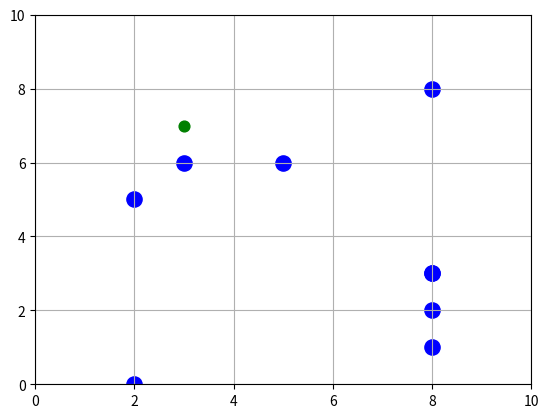

Python code for this plot:
#%%
import numpy as np
import matplotlib.pyplot as plt

# Foreleser legger også hele denne koden ut


# Globale variabler ender med underscore
global Walkers_
HUMAN_ = 0
ZOMBIE_ = 1
N_ = 10 # population size
I_ = 1 # people initially infected
nx_ = 10 # lengde på grid i X retning
ny_ = 10 # lengde på grid i Y retning
STATE_ = np.repeat(HUMAN_, N_)
STATE_[0] = ZOMBIE_
q_ = 0.9 # sjanse for å bli smittet ved treff mellom to personer
Walkers_ = np.random.randint(0,[nx_, ny_], size=(N_,2))
Walkers_old_ = np.copy(Walkers_)

H_=Walkers_[STATE_==HUMAN_]
Z_=Walkers_[STATE_==ZOMBIE_]
plt.scatter(H_[:,0],H_[:,1],c='b',s=120)
plt.scatter(Z_[:,0],Z_[:,1],c='g',s=60) #60 gjør at prikk er mindre
plt.grid()
plt.show()

def plot_walkers():
    plt.close()
    H_=Walkers_[STATE_==HUMAN_]
    Z_=Walkers_[STATE_==ZOMBIE_]
    plt.xlim(0,nx_)
    plt.ylim(0,ny_)
    plt.scatter(H_[:,0],H_[:,1],c='b',s=120)
    plt.scatter(Z_[:,0],Z_[:,1],c='g',s=60)
    plt.grid()
    plt.show()

def move_walkers():
    global Walkers_
    u = np.array([[0,1],[0,-1],[1,0],[-1,0]]) # Retninger
    dir = np.random.randint(0,4,size=N_)
    Walkers_=Walkers_+u[dir] 

def check_illegal_move():
    wrong_place_x = np.logical_or(Walkers_[:,0]<0, Walkers_[:,0]>nx_)
    wrong_place_y = np.logical_or(Walkers_[:,1]<0, Walkers_[:,1]>ny_)
    return np.logical_or(wrong_place_x, wrong_place_y)

#step 1: init
Walkers_old_=np.copy(Walkers_)
plot_walkers()
#check_illegal_move()

#step 2: move
for i in range(20):
    move_walkers()
    idx=check_illegal_move()
    Walkers_[idx]=Walkers_old_[idx]
    Walkers_old_ = np.copy(Walkers_)
    plot_walkers()

#%%
u = np.array([[0,1],[0,-1],[1,0],[-1,0]]) # Mulige retninger
dir = np.random.randint(0,4,size=N_) 

# u[dir] gir en array med tilfeldig N trekninger av valgene i u
#%%